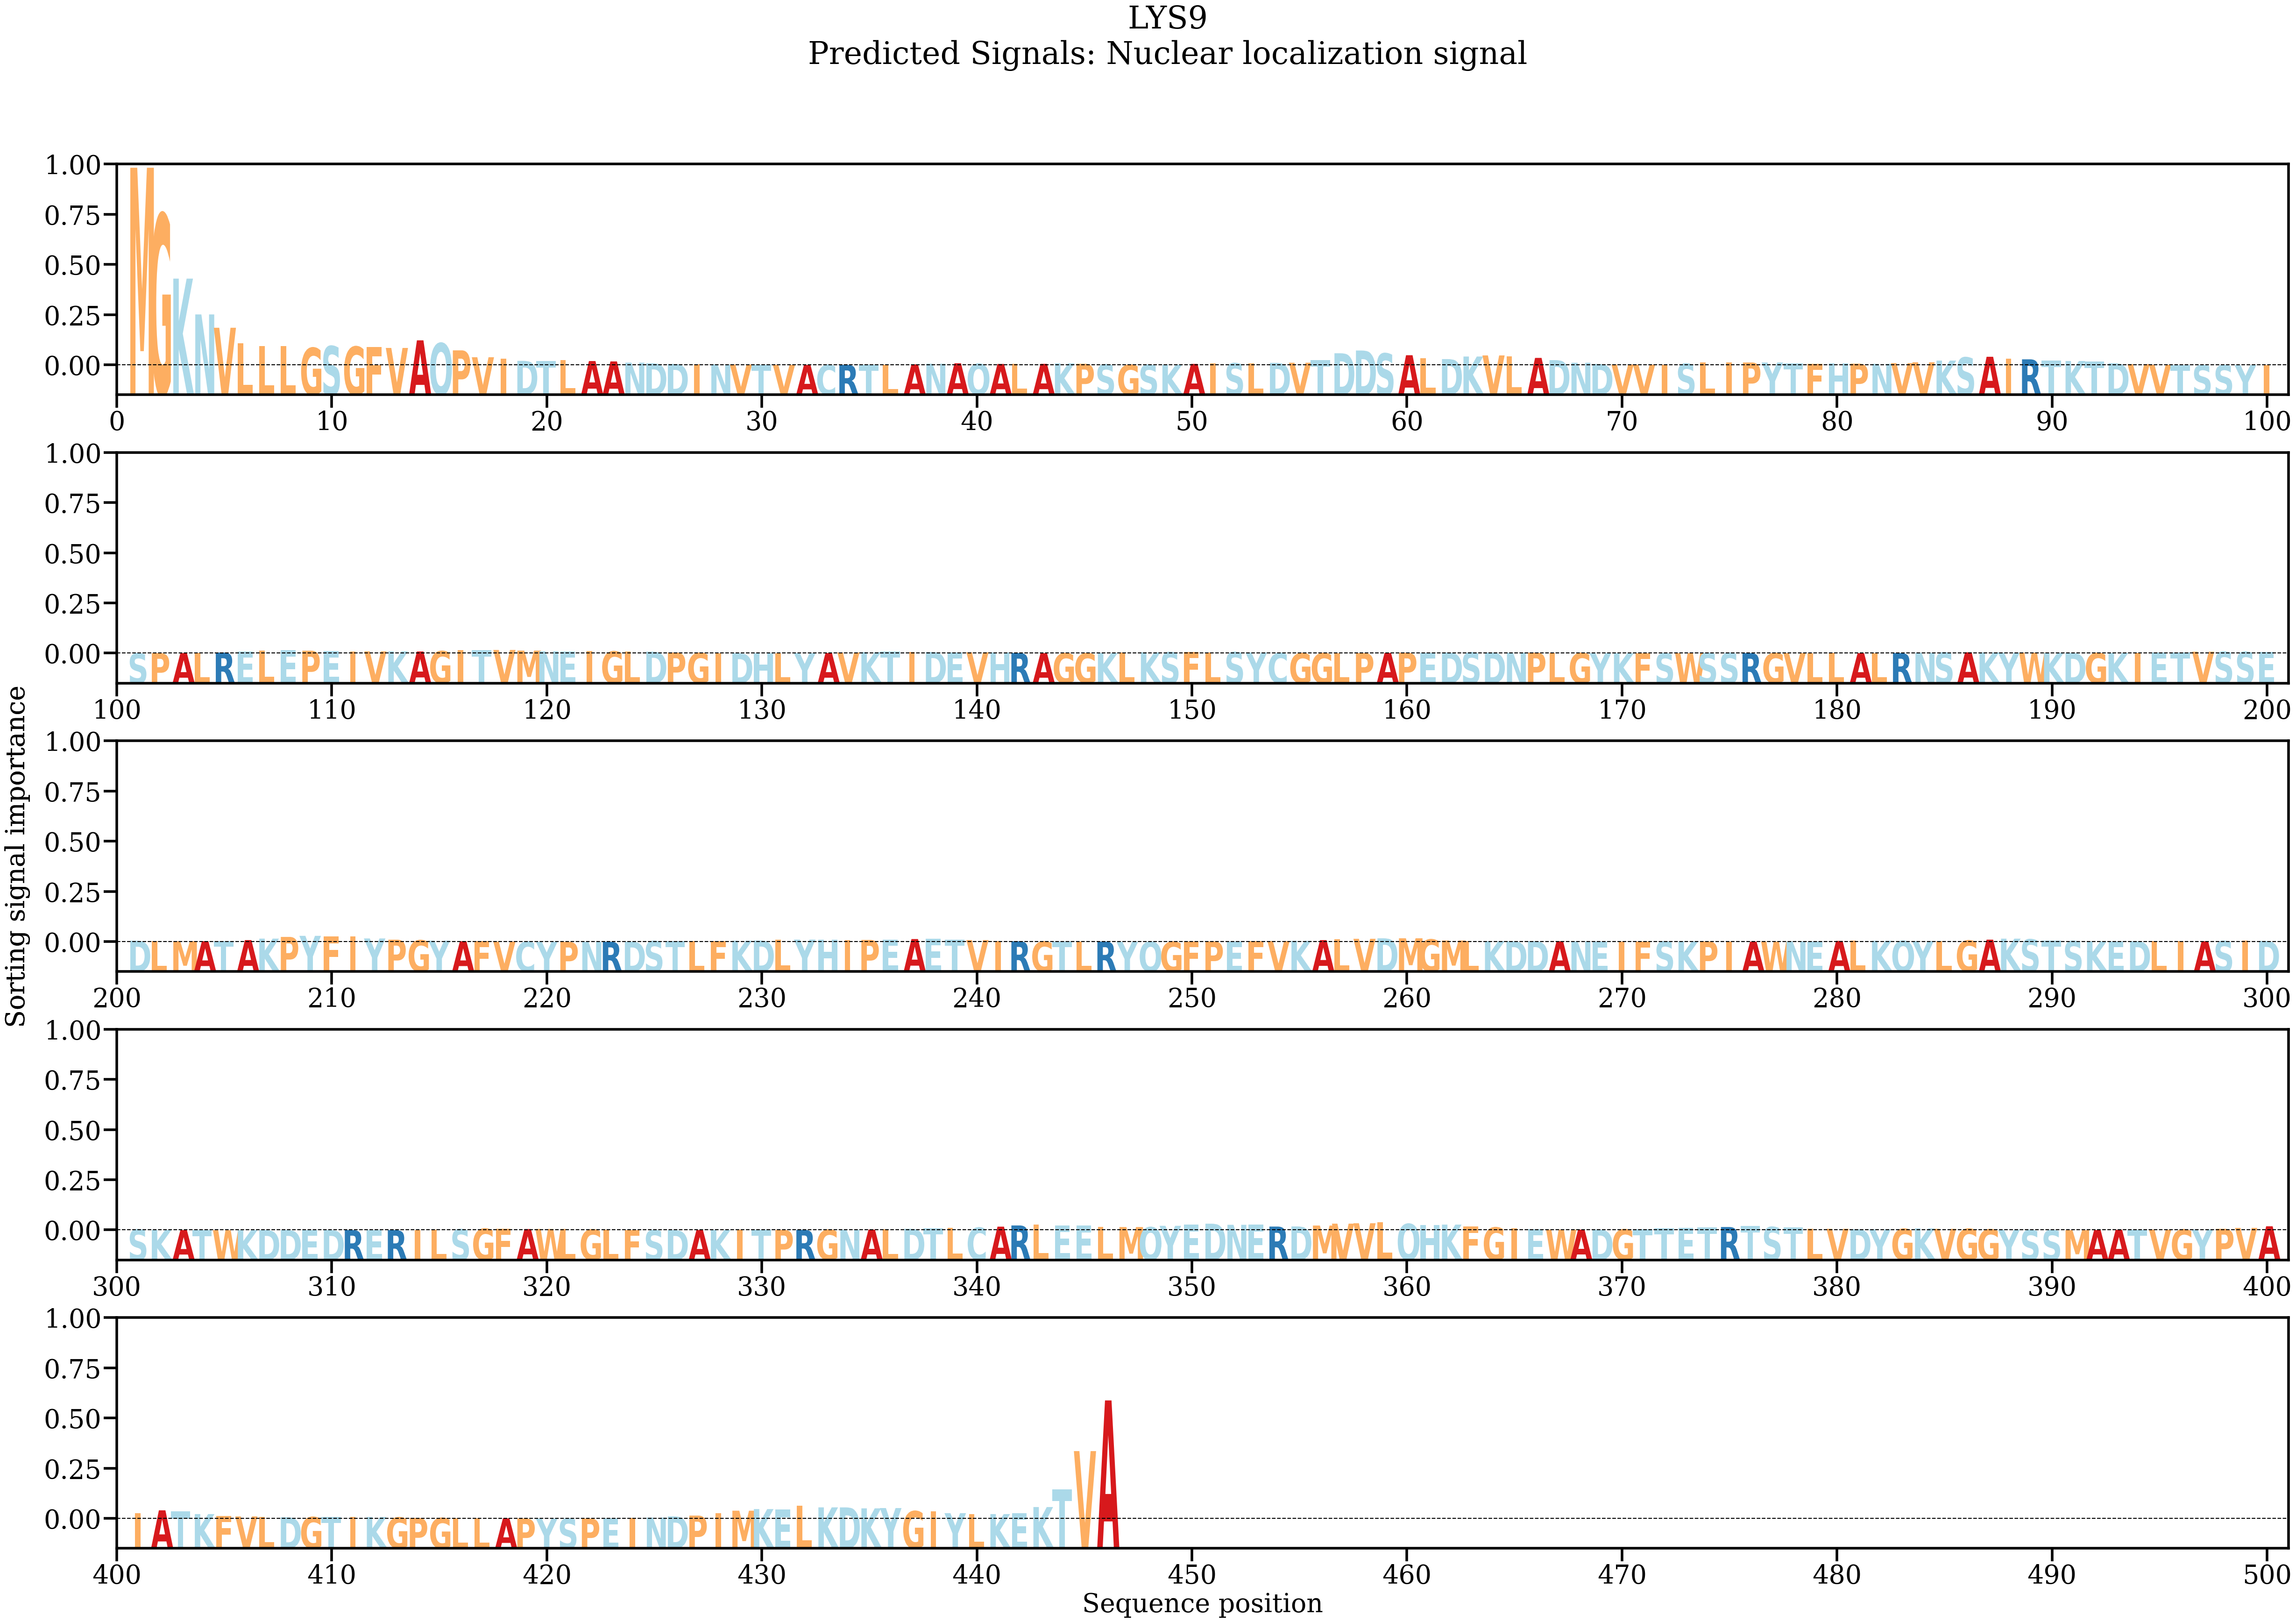

Values plotted in this chart, from the file beside it:
AA, Alpha
M, 0.1012
G, 0.07741
K, 0.04444
N, 0.0261
V, 0.01928
L, 0.01132
L, 0.009963
L, 0.009922
G, 0.008997
S, 0.00987
G, 0.009612
F, 0.009344
V, 0.00894
A, 0.01284
Q, 0.0114
P, 0.007701
V, 0.004177
I, 0.003379
D, 0.002318
T, 0.002133
L, 0.002712
A, 0.002222
A, 0.002039
N, 0.001402
D, 0.001088
D, 0.0007617
I, 0.0006461
N, 0.0005078
V, 0.0004771
T, 0.0003333
V, 0.0002792
A, 0.000237
C, 0.0002549
R, 0.0002773
T, 0.0003445
L, 0.0004174
A, 0.0005455
N, 0.0008723
A, 0.001087
Q, 0.0008302
A, 0.0007324
L, 0.0008632
A, 0.0007972
K, 0.001034
P, 0.0008445
S, 0.0004793
G, 0.0003134
S, 0.0002946
K, 0.0003527
A, 0.0007657
I, 0.001159
S, 0.001104
L, 0.001041
D, 0.001308
V, 0.00137
T, 0.00276
D, 0.00622
D, 0.007621
S, 0.006146
A, 0.005209
... 386 more rows
